Run: headless pygame with SDL's dummy video driver; simulated clock (each Clock.tick advances the game by its frame time, no real sleeping); random seed 0; keys injected as events and as key.get_pressed() state; no mouse input.
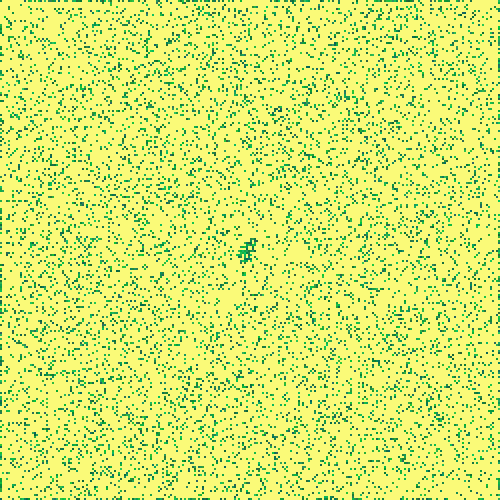
Frame 1 of 4 · flips 1–60 · no input
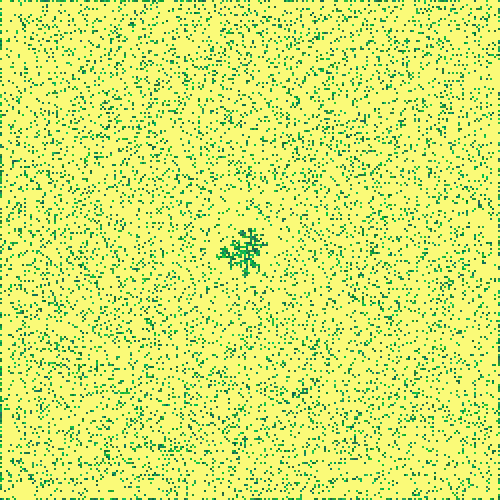
Frame 2 of 4 · flips 61–180 · tapped SPACE, RETURN · held RIGHT (→), D
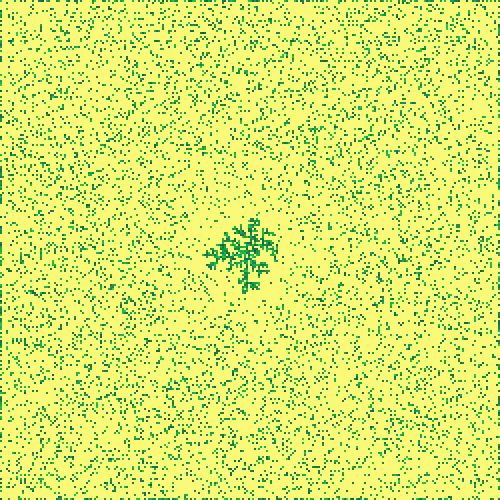
Frame 3 of 4 · flips 181–300 · held DOWN (↓), S
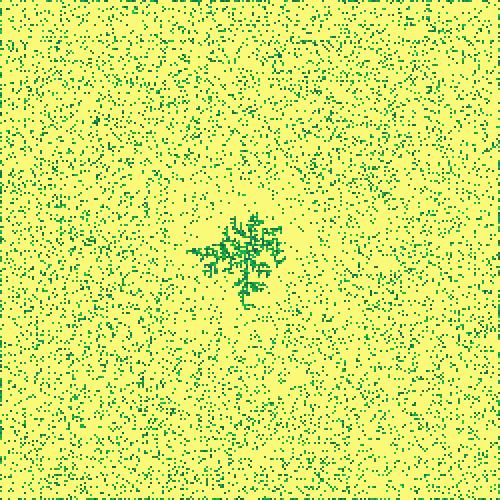
Frame 4 of 4 · flips 301–420 · held LEFT (←), A, UP (↑), W

The pygame program that drew these frames:

import pygame
from random import choice, randint, randrange


BG_COLOR = (250, 250, 120)
SCR_WIDTH, SCR_HEIGHT = 500, 500


class Bug:
    
    def __init__(self, size, minchange, maxchange):
        
        self.color = (randint(0, 50), randint(100, 200), randint(50, 100))
        self.size = size
        
        # random start position
        self.x = randrange(0, SCR_WIDTH - self.size, self.size)
        self.y = randrange(0, SCR_HEIGHT - self.size, self.size)
        
        # random direction
        self.dx = choice([-self.size, 0, self.size])
        self.dy = choice([-self.size, 0, self.size])
        
        # direction change frequency (every x turns)
        self.change = randint(minchange, maxchange)
        self.turn_count = 0
        
        self.alive = True
        
    
    def update(self, grid):
        
        # if next to the sticky center, or a bug stuck there, stop moving
        if (self.x - self.size, self.y) in grid or (self.x + self.size, self.y) in grid or \
                (self.x, self.y + self.size) in grid or (self.x, self.y - self.size) in grid:            
            
            self.alive = False
            
            grid[(self.x, self.y)] = self.color
            return
            
        # update position
        if self.x + self.dx >= 0 and self.x + self.dx <= SCR_WIDTH - self.size:
            self.x = (self.x + self.dx)
        if self.y + self.dy >= 0 and self.y + self.dy <= SCR_HEIGHT - self.size:
            self.y = (self.y + self.dy)
        
        
        # update turn count and if time to, change direction
        self.turn_count = (self.turn_count + 1) % self.change
        
        if self.turn_count == 0:
            self.dx = choice([-self.size, 0, self.size])
            self.dy = choice([-self.size, 0, self.size])
            
        return
    
       
    def draw(self, surf):
        pygame.draw.rect(surf, self.color, (self.x, self.y, self.size, self.size))


def run(swarm_size, bug_size, minchange, maxchange):
    # Initialize game and create screen object.
    pygame.init()
    screen = pygame.display.set_mode((SCR_WIDTH, SCR_HEIGHT))
    pygame.display.set_caption('SWARM ART!')
    
    swarm = [Bug(bug_size, minchange, maxchange) for x in range(swarm_size)]
    grid = {(SCR_WIDTH // 2 - (SCR_WIDTH // 2) % bug_size,
            SCR_HEIGHT // 2 - (SCR_HEIGHT // 2) % bug_size): (25, 150, 75)}
    
    running = True
        
    # Start the main loop for the game.
    while running:
        
        screen.fill(BG_COLOR)
         
        for bug in swarm:
            bug.update(grid)
            bug.draw(screen)
            # delete dead bugs after drawn to speed things up:
            if not bug.alive:
                swarm.remove(bug)
        
        for pos, col in grid.items():
            pygame.draw.rect(screen, col, (pos[0], pos[1], bug_size, bug_size))
        
                
            
    
        # Watch for keyboard and mouse events.
        for event in pygame.event.get():
            if event.type == pygame.QUIT:
               running = False
        
        # Make the most recently drawn screen visible
        pygame.display.flip()


# cool numbers:
# swarmsize=1000, bugsize=5, minchange=5, maxchange=10
# 200, 20, 1, 10
# best so far: 10000, 2, 1, 10   looks like a plant growing and eating the bugs!

run(10000, 2, 1, 10)
